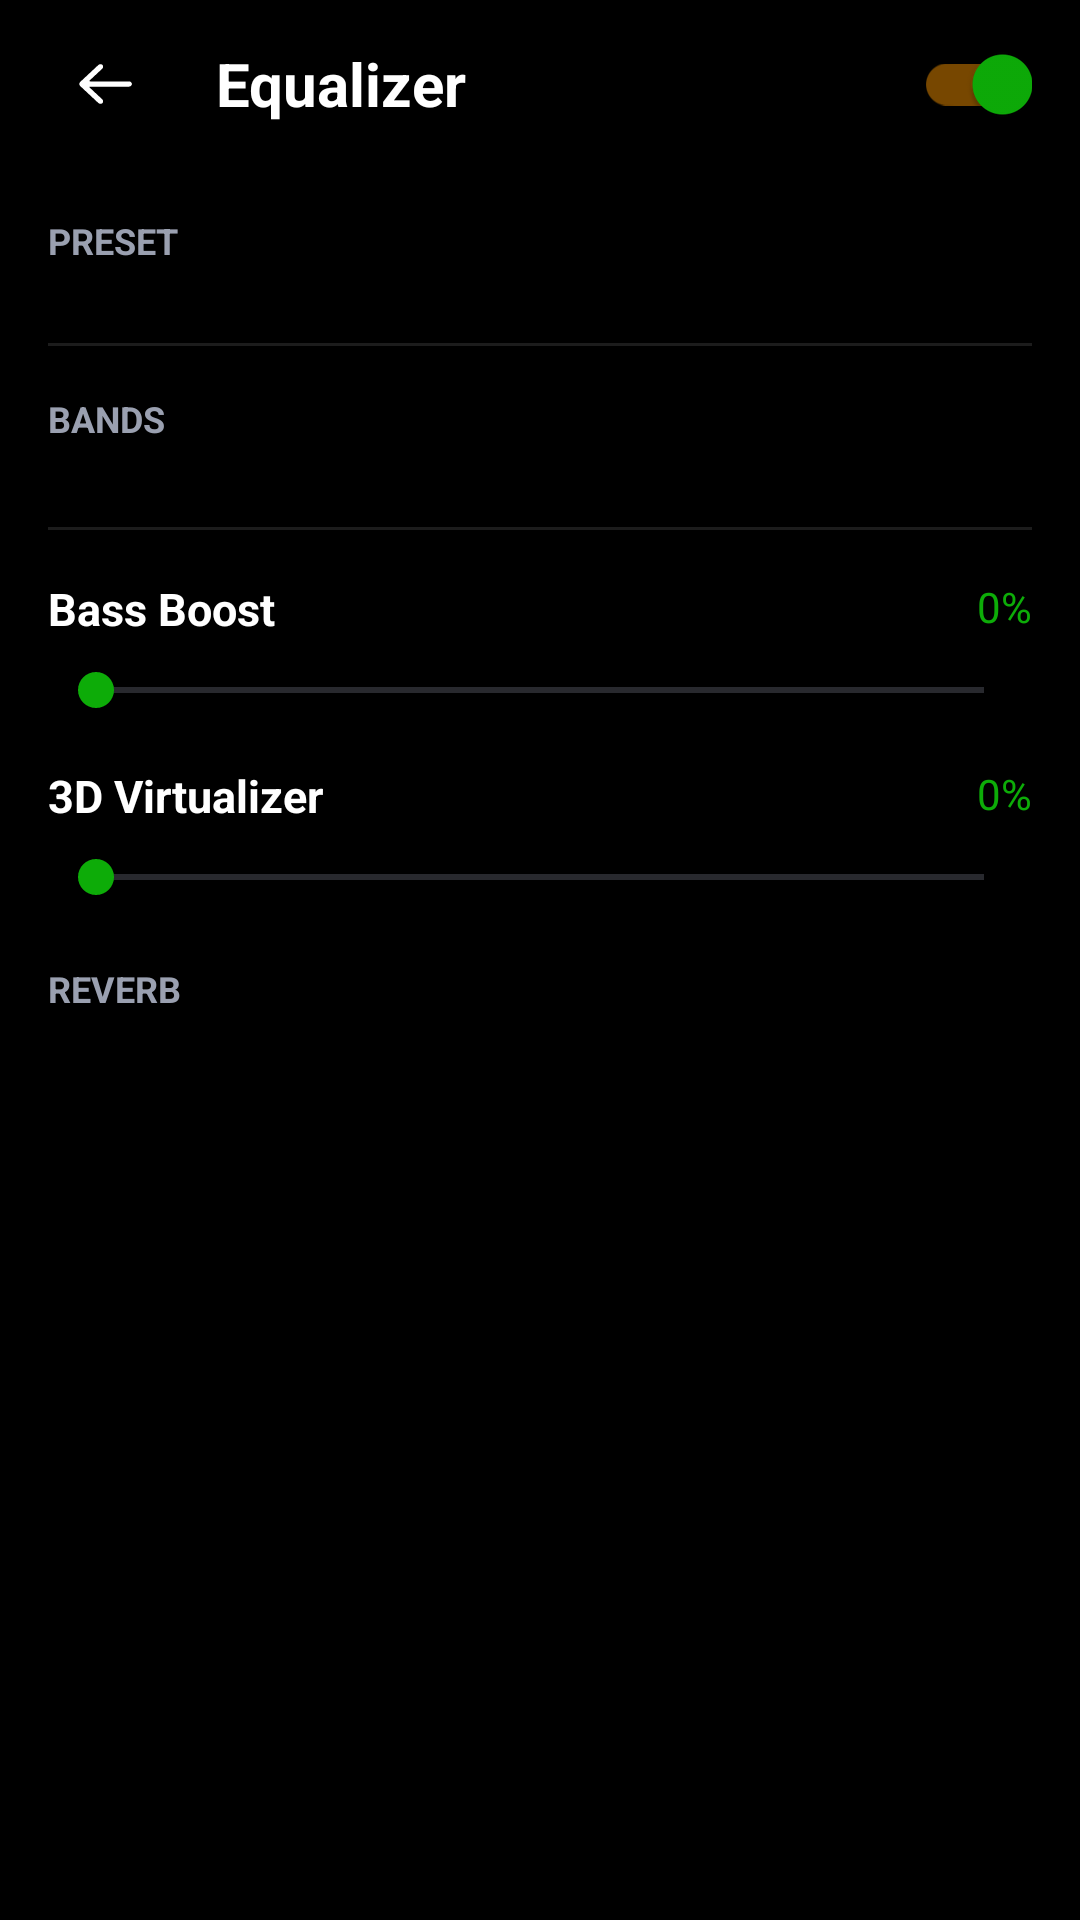

Layout XML and referenced resources for this Android screen:
<!-- AndroidManifest.xml: activity theme Theme.ZevixPro -->
<!-- res/layout/activity_equalizer.xml -->
<?xml version="1.0" encoding="utf-8"?>
<LinearLayout xmlns:android="http://schemas.android.com/apk/res/android"
    xmlns:app="http://schemas.android.com/apk/res-auto"
    android:layout_width="match_parent"
    android:layout_height="match_parent"
    android:background="@color/bg_main"
    android:orientation="vertical">

    
    <RelativeLayout
        android:id="@+id/toolbar"
        android:layout_width="match_parent"
        android:layout_height="56dp"
        android:background="@color/colorPrimary"
        android:paddingHorizontal="16dp">

        <ImageView
            android:id="@+id/btn_back"
            android:layout_width="40dp"
            android:layout_height="40dp"
            android:layout_alignParentStart="true"
            android:layout_centerVertical="true"
            android:background="?attr/selectableItemBackgroundBorderless"
            android:padding="8dp"
            android:src="@drawable/ic_back"
            app:tint="@color/white" />

        <TextView
            android:id="@+id/tv_title"
            android:layout_width="wrap_content"
            android:layout_height="wrap_content"
            android:layout_centerVertical="true"
            android:layout_marginStart="16dp"
            android:layout_toEndOf="@+id/btn_back"
            android:text="Equalizer"
            android:textColor="@color/white"
            android:textSize="20sp"
            android:textStyle="bold" />

        <androidx.appcompat.widget.SwitchCompat
            android:id="@+id/switch_eq_enable"
            android:layout_width="wrap_content"
            android:layout_height="wrap_content"
            android:layout_alignParentEnd="true"
            android:layout_centerVertical="true"
            android:checked="true"
            app:thumbTint="@color/accent_color"
            app:trackTint="#77ff9800" />
    </RelativeLayout>

    <androidx.core.widget.NestedScrollView
        android:layout_width="match_parent"
        android:layout_height="match_parent"
        android:fillViewport="true">

        <LinearLayout
            android:layout_width="match_parent"
            android:layout_height="wrap_content"
            android:orientation="vertical"
            android:padding="16dp">

            
            <TextView
                android:layout_width="wrap_content"
                android:layout_height="wrap_content"
                android:text="PRESET"
                android:textColor="@color/text_secondary"
                android:textSize="12sp"
                android:textStyle="bold" />

            <HorizontalScrollView
                android:layout_width="match_parent"
                android:layout_height="wrap_content"
                android:layout_marginTop="10dp"
                android:overScrollMode="never"
                android:scrollbars="none">

                <LinearLayout
                    android:id="@+id/layout_presets"
                    android:layout_width="wrap_content"
                    android:layout_height="wrap_content"
                    android:orientation="horizontal" />
            </HorizontalScrollView>

            <View
                android:layout_width="match_parent"
                android:layout_height="1dp"
                android:layout_marginVertical="16dp"
                android:background="@color/divider_line" />

            
            <TextView
                android:layout_width="wrap_content"
                android:layout_height="wrap_content"
                android:text="BANDS"
                android:textColor="@color/text_secondary"
                android:textSize="12sp"
                android:textStyle="bold" />

            <LinearLayout
                android:id="@+id/layout_bands_container"
                android:layout_width="match_parent"
                android:layout_height="wrap_content"
                android:layout_marginTop="12dp"
                android:orientation="vertical" />

            <View
                android:layout_width="match_parent"
                android:layout_height="1dp"
                android:layout_marginVertical="16dp"
                android:background="@color/divider_line" />

            
            <RelativeLayout
                android:layout_width="match_parent"
                android:layout_height="wrap_content">

                <TextView
                    android:id="@+id/tv_bass_label"
                    android:layout_width="wrap_content"
                    android:layout_height="wrap_content"
                    android:text="Bass Boost"
                    android:textColor="@color/white"
                    android:textSize="15sp"
                    android:textStyle="bold" />

                <TextView
                    android:id="@+id/tv_bass_value"
                    android:layout_width="wrap_content"
                    android:layout_height="wrap_content"
                    android:layout_alignParentEnd="true"
                    android:text="0%"
                    android:textColor="@color/accent_color"
                    android:textSize="14sp" />

                <SeekBar
                    android:id="@+id/seek_bass"
                    android:layout_width="match_parent"
                    android:layout_height="wrap_content"
                    android:layout_below="@+id/tv_bass_label"
                    android:layout_marginTop="8dp"
                    android:max="100"
                    android:progress="0"
                    android:progressTint="@color/accent_color"
                    android:thumbTint="@color/accent_color" />
            </RelativeLayout>

            
            <RelativeLayout
                android:layout_width="match_parent"
                android:layout_height="wrap_content"
                android:layout_marginTop="16dp">

                <TextView
                    android:id="@+id/tv_vir_label"
                    android:layout_width="wrap_content"
                    android:layout_height="wrap_content"
                    android:text="3D Virtualizer"
                    android:textColor="@color/white"
                    android:textSize="15sp"
                    android:textStyle="bold" />

                <TextView
                    android:id="@+id/tv_vir_value"
                    android:layout_width="wrap_content"
                    android:layout_height="wrap_content"
                    android:layout_alignParentEnd="true"
                    android:text="0%"
                    android:textColor="@color/accent_color"
                    android:textSize="14sp" />

                <SeekBar
                    android:id="@+id/seek_virtualizer"
                    android:layout_width="match_parent"
                    android:layout_height="wrap_content"
                    android:layout_below="@+id/tv_vir_label"
                    android:layout_marginTop="8dp"
                    android:max="100"
                    android:progress="0"
                    android:progressTint="@color/accent_color"
                    android:thumbTint="@color/accent_color" />
            </RelativeLayout>

            
            <TextView
                android:layout_width="wrap_content"
                android:layout_height="wrap_content"
                android:layout_marginTop="20dp"
                android:text="REVERB"
                android:textColor="@color/text_secondary"
                android:textSize="12sp"
                android:textStyle="bold" />

            <HorizontalScrollView
                android:layout_width="match_parent"
                android:layout_height="wrap_content"
                android:layout_marginTop="10dp"
                android:layout_marginBottom="32dp"
                android:overScrollMode="never"
                android:scrollbars="none">

                <LinearLayout
                    android:id="@+id/layout_reverbs"
                    android:layout_width="wrap_content"
                    android:layout_height="wrap_content"
                    android:orientation="horizontal" />
            </HorizontalScrollView>

        </LinearLayout>
    </androidx.core.widget.NestedScrollView>
</LinearLayout>
<!-- resources referenced by this layout -->
<resources>
  <color name="accent_color">#0dac08</color>
  <color name="bg_main">#000000</color>
  <color name="colorPrimary">#000000</color>
  <color name="divider_line">#1c1c1c</color>
  <color name="text_secondary">#9aa0b0</color>
  <color name="white">#ffffffff</color>
  <!-- drawable ic_back (drawable) -->
  <?xml version="1.0" encoding="utf-8"?>
  <vector xmlns:android="http://schemas.android.com/apk/res/android"
      android:height="24dp"
      android:width="24dp"
      android:autoMirrored="true"
      android:viewportWidth="24"
      android:viewportHeight="24">
      <path
          android:fillColor="#ffffff"
          android:pathData="M6.058,11.125C5.783,11.125 5.723,10.973 5.921,10.788L10.078,6.906C10.481,6.53 10.477,5.916 10.075,5.541L10.229,5.684C9.824,5.306 9.174,5.301 8.764,5.684L2.732,11.316C2.328,11.694 2.322,12.301 2.732,12.684L8.764,18.316C9.168,18.694 9.827,18.691 10.229,18.316L10.075,18.459C10.48,18.081 10.48,17.468 10.078,17.094L5.921,13.212C5.722,13.026 5.787,12.875 6.058,12.875L19.008,12.875C19.556,12.875 20,12.433 20,11.877L20,12.123C20,11.572 19.552,11.125 19.008,11.125L6.058,11.125Z"
          android:strokeColor="#00000000"
          android:strokeWidth="1"
          android:fillType="evenOdd"/>
  </vector>
  <style name="Theme.ZevixPro" parent="Theme.MaterialComponents.DayNight.NoActionBar">
          <item name="colorPrimary">@color/colorPrimary</item>
          <item name="colorPrimaryDark">@color/colorPrimaryDark</item>
          <item name="colorAccent">@color/accent_color</item>
          <item name="android:windowBackground">@color/bg_main</item>
          <item name="android:statusBarColor">@color/colorPrimaryDark</item>
          <item name="android:navigationBarColor">@color/colorPrimaryDark</item>
          <item name="android:textColorPrimary">@color/text_primary</item>
          <item name="android:textColorSecondary">@color/text_secondary</item>
          <item name="bottomMenuIconTint">@color/white</item>
      </style>
  <color name="colorPrimaryDark">#000000</color>
  <color name="text_primary">#ffffffff</color>
</resources>
